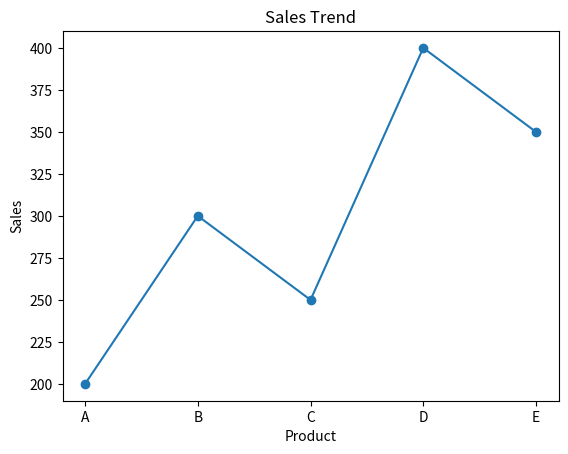
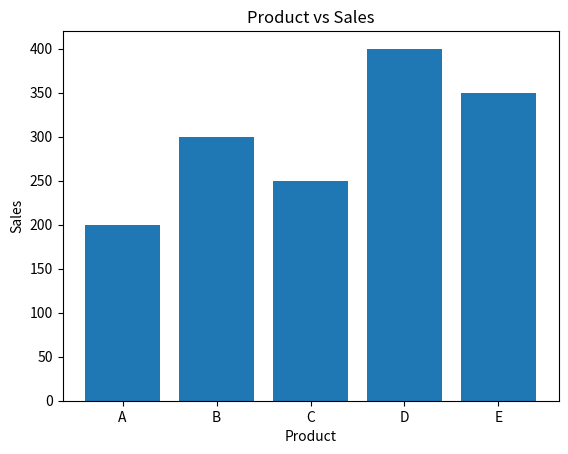
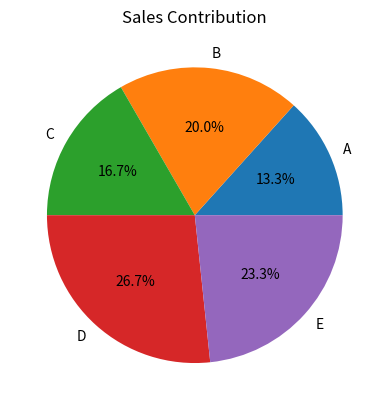
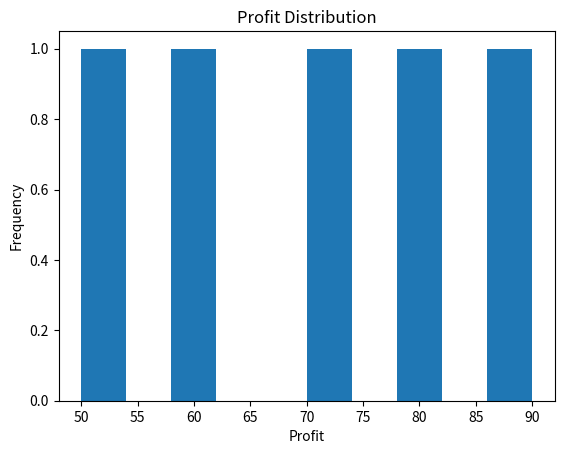
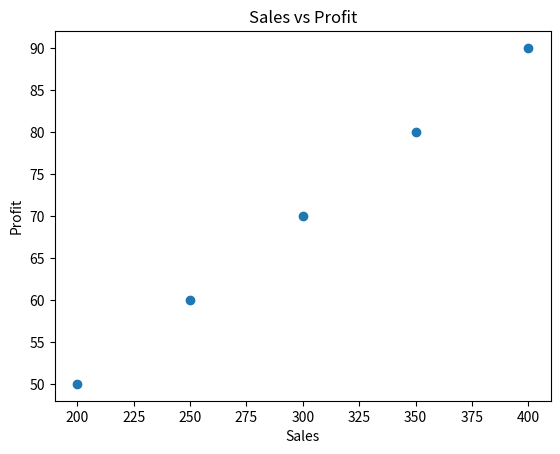

Recreate these plots in Python, in order.
import numpy as np
import pandas as pd
import matplotlib.pyplot as plt

sales = np.array([200, 300, 250, 400, 350])
profit = np.array([50, 70, 60, 90, 80])
products = ["A", "B", "C", "D", "E"]

# DataFrame
df = pd.DataFrame({
    "Product": products,
    "Sales": sales,
    "Profit": profit
})
#Line Graph
print(df)
plt.plot(df["Product"], df["Sales"], marker='o')
plt.xlabel("Product")
plt.ylabel("Sales")
plt.title("Sales Trend")
plt.show()
#Bar Chart
plt.bar(df["Product"], df["Sales"])
plt.xlabel("Product")
plt.ylabel("Sales")
plt.title("Product vs Sales")
plt.show()
#Pie Chart
plt.pie(df["Sales"], labels=df["Product"], autopct="%1.1f%%")
plt.title("Sales Contribution")
plt.show()
#Histogram
plt.hist(df["Profit"])
plt.xlabel("Profit")
plt.ylabel("Frequency")
plt.title("Profit Distribution")
plt.show()
#Scatter Plot
plt.scatter(df["Sales"], df["Profit"])
plt.xlabel("Sales")
plt.ylabel("Profit")
plt.title("Sales vs Profit")
plt.show()
